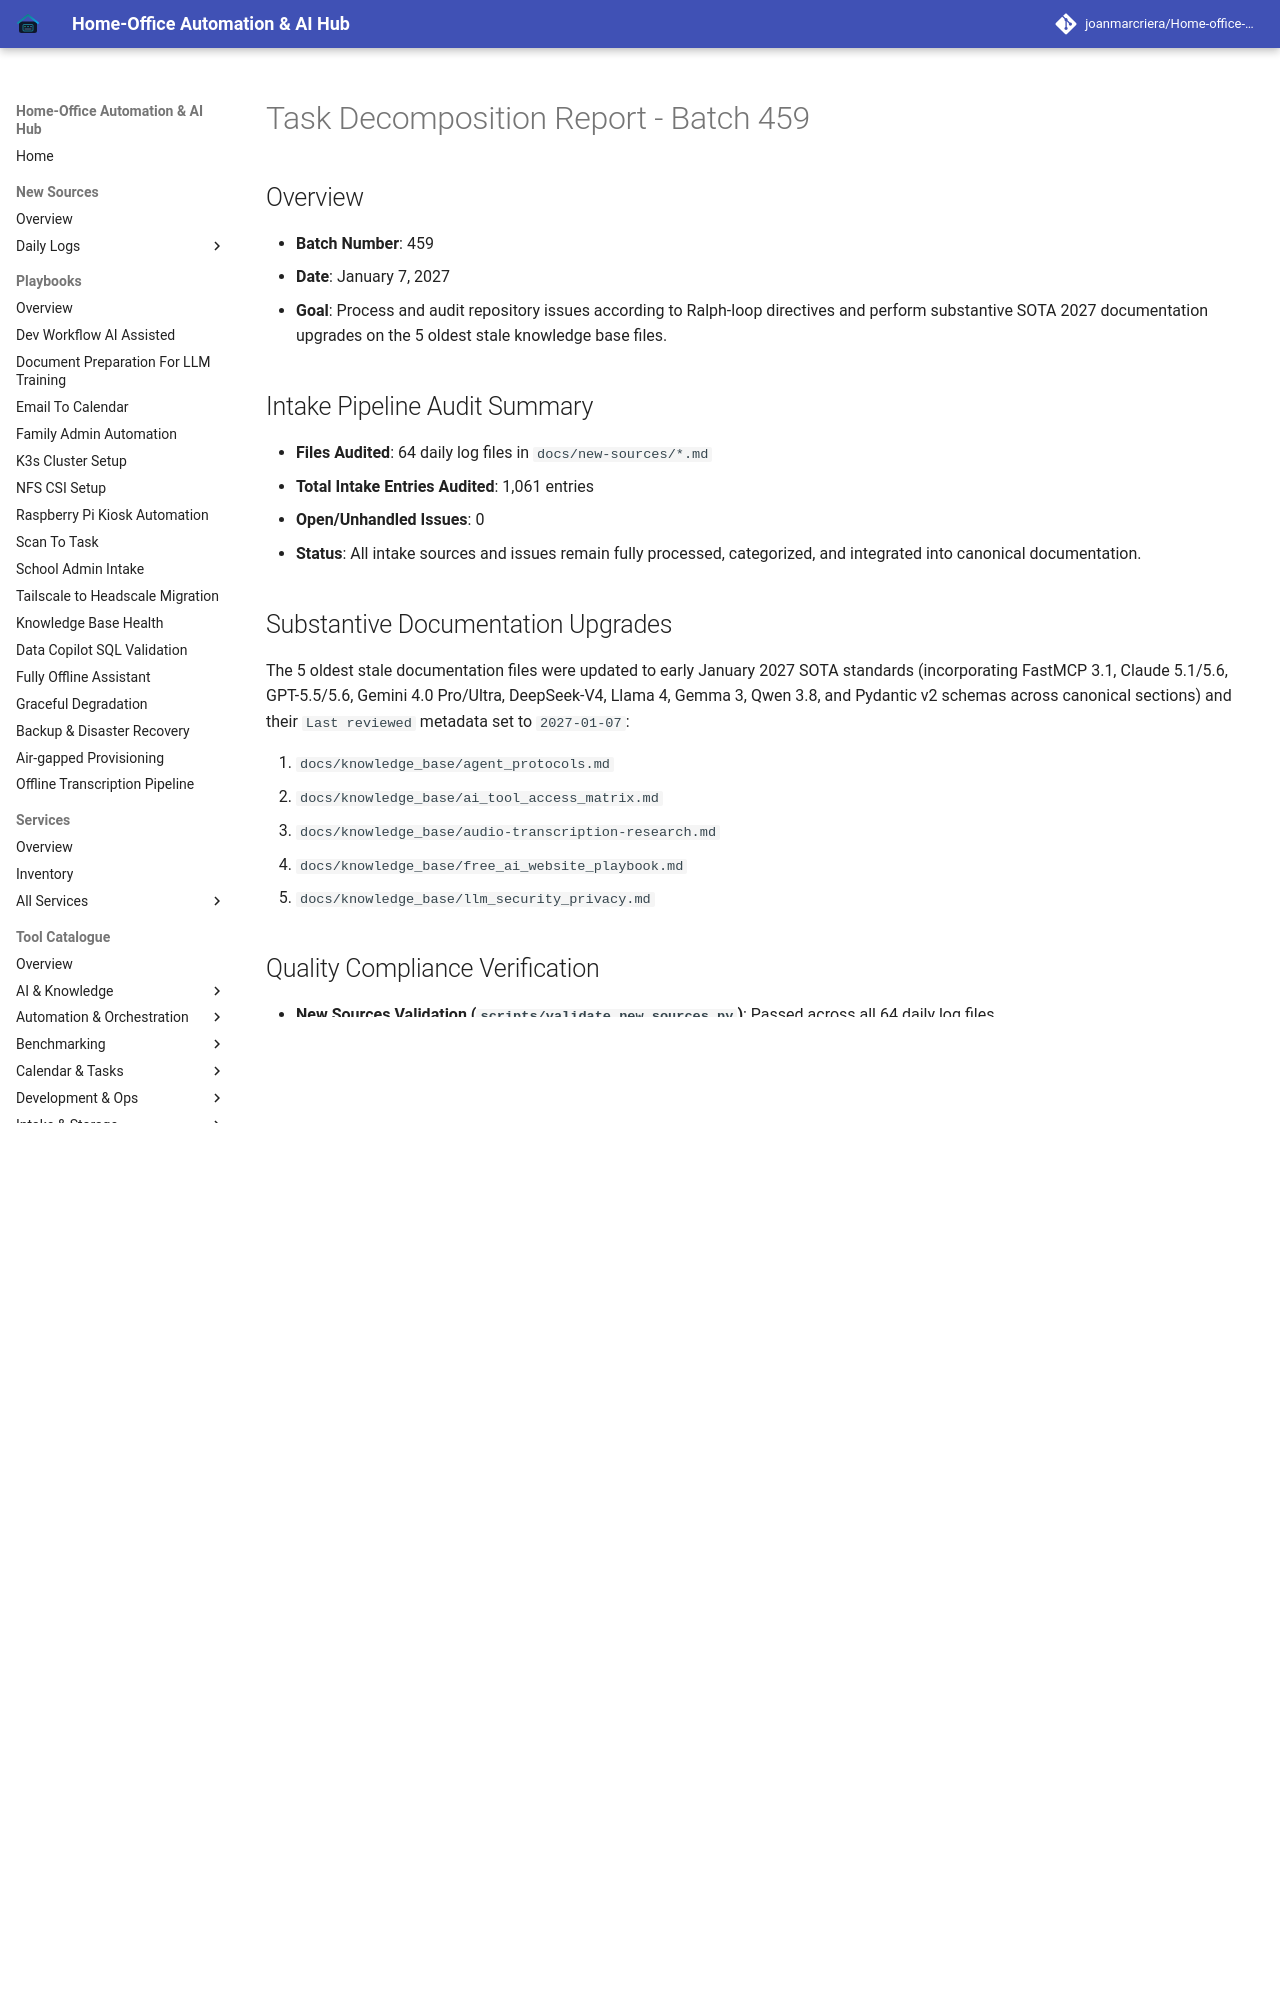

repository: joanmarcriera/Home-office-automations · page: reports/task-decomposition-batch-459/index.html · generator: mkdocs

# Task Decomposition Report - Batch 459

## Overview
- **Batch Number**: 459
- **Date**: January 7, 2027
- **Goal**: Process and audit repository issues according to Ralph-loop directives and perform substantive SOTA 2027 documentation upgrades on the 5 oldest stale knowledge base files.

## Intake Pipeline Audit Summary
- **Files Audited**: 64 daily log files in `docs/new-sources/*.md`
- **Total Intake Entries Audited**: 1,061 entries
- **Open/Unhandled Issues**: 0
- **Status**: All intake sources and issues remain fully processed, categorized, and integrated into canonical documentation.
